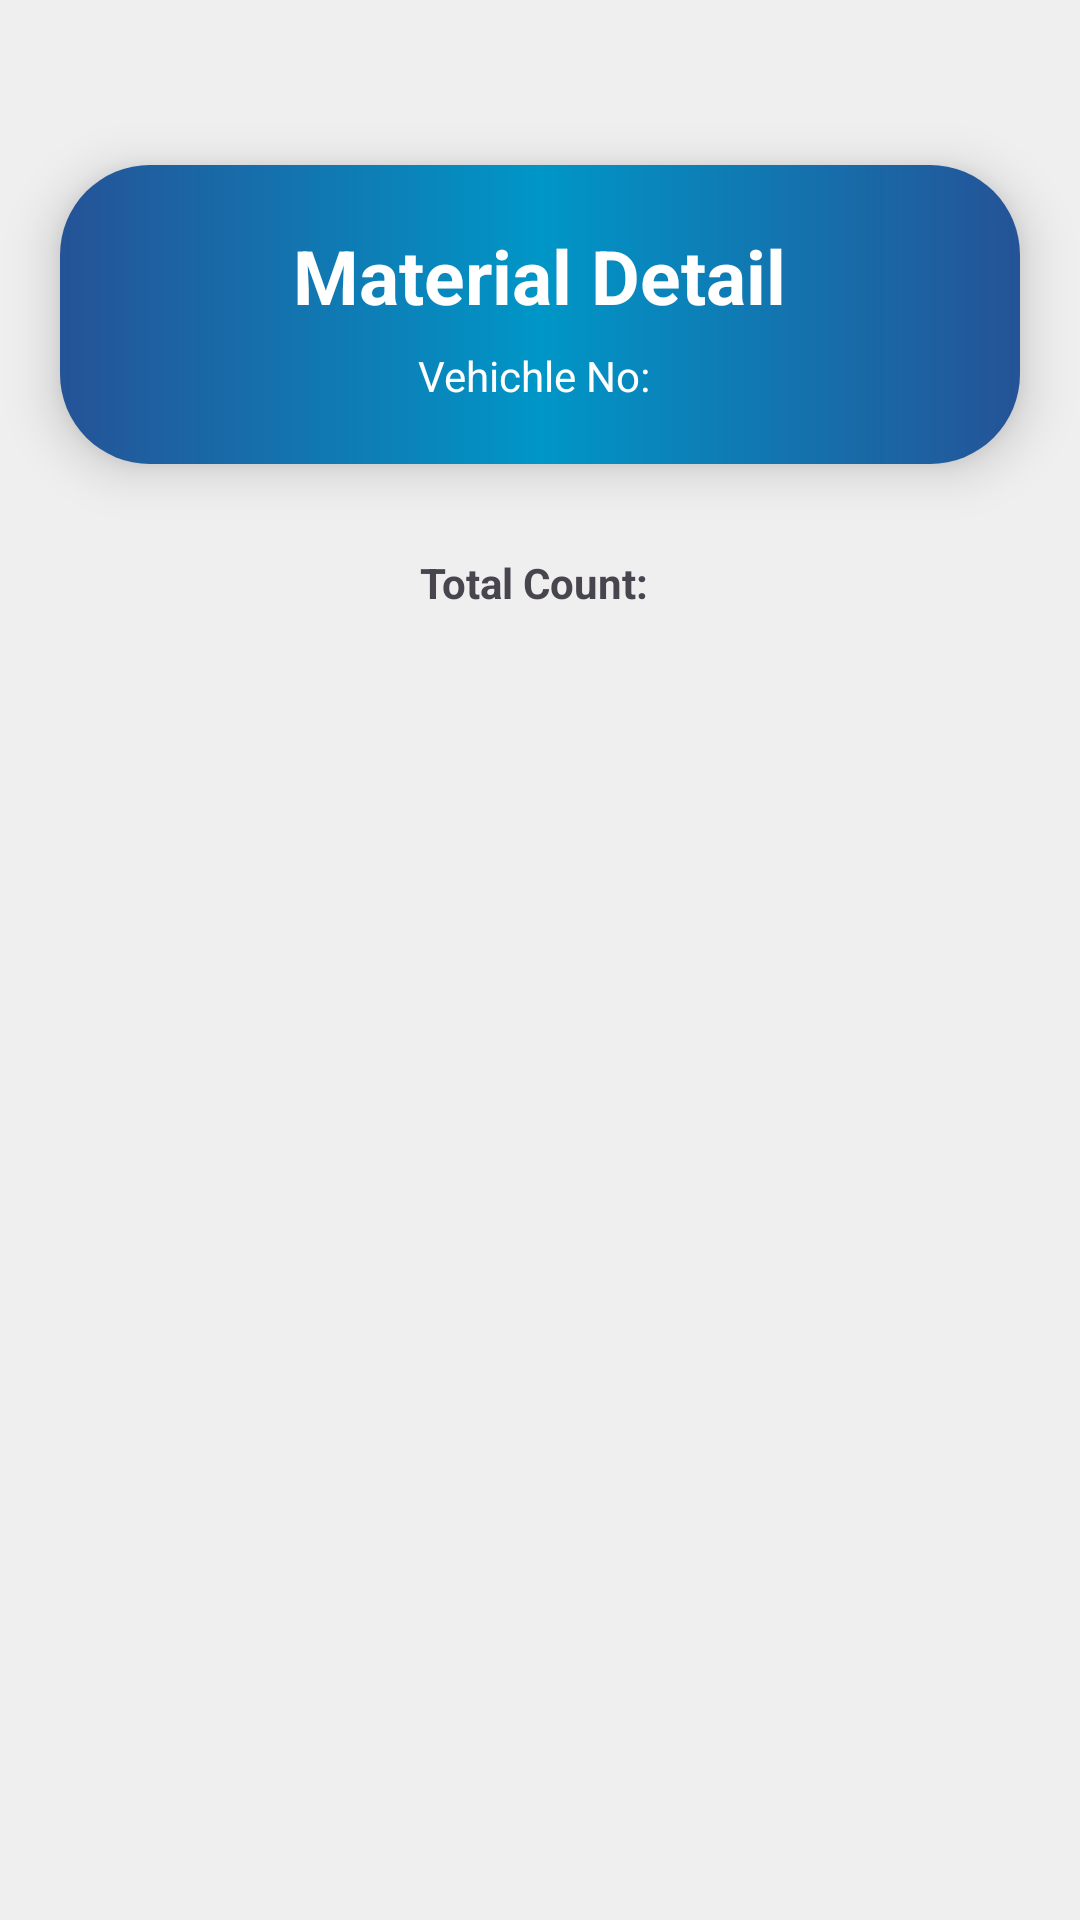

Produce the Android XML layout that renders to this screen, including the resource entries it uses.
<!-- AndroidManifest.xml: application theme Theme.Vitaran -->
<!-- res/layout/activity_route.xml -->
<?xml version="1.0" encoding="utf-8"?>
<RelativeLayout xmlns:android="http://schemas.android.com/apk/res/android"
    xmlns:app="http://schemas.android.com/apk/res-auto"
    xmlns:tools="http://schemas.android.com/tools"
    android:id="@+id/main"
    android:layout_width="match_parent"
    android:layout_height="match_parent"
    tools:context=".RouteActivity"
    android:background="#efefef">

    <RelativeLayout
        android:id="@+id/RouteHeader"
        android:layout_width="match_parent"
        android:layout_height="wrap_content"
        android:layout_centerHorizontal="true"
        android:layout_marginLeft="20dp"
        android:layout_marginTop="55dp"
        android:layout_marginRight="20dp"
        android:padding="20dp"
        android:elevation="10dp"
        android:background="@drawable/gradient">

        <TextView
            android:id="@+id/RouteHeading"
            android:layout_width="wrap_content"
            android:layout_height="wrap_content"
            android:layout_centerHorizontal="true"
            android:textColor="@color/white"
            android:text="Material Detail"
            android:textStyle="bold"
            android:textSize="25dp"/>

        <TextView
            android:id="@+id/VehicleHeading"
            android:layout_width="wrap_content"
            android:layout_height="wrap_content"
            android:layout_below="@+id/RouteHeading"
            android:layout_centerHorizontal="true"
            android:layout_marginTop="7dp"
            android:text="Vehichle No: "
            android:textColor="@color/white" />

    </RelativeLayout>

    <RelativeLayout
        android:id="@+id/RouteTotalCount"
        android:layout_width="match_parent"
        android:layout_height="wrap_content"
        android:background="@drawable/plain_background"
        android:layout_below="@+id/RouteHeader"
        android:layout_marginTop="20dp"
        android:layout_marginRight="20dp"
        android:layout_marginLeft="20dp"
        android:padding="10dp"
        android:elevation="20dp">

        <TextView
            android:id="@+id/RouteTotalText"
            android:layout_width="wrap_content"
            android:layout_height="wrap_content"
            android:layout_centerHorizontal="true"
            android:textColor="@color/royal_blue"
            android:text="Total Count: "
            android:textStyle="bold"/>

    </RelativeLayout>

    <androidx.recyclerview.widget.RecyclerView
        android:id="@+id/RecyclerView3"
        android:layout_width="match_parent"
        android:layout_height="wrap_content"
        android:layout_below="@+id/RouteTotalCount"
        android:layout_marginTop="20dp"
        android:layout_marginBottom="30dp"
        tools:listitem="@layout/activity_route_item"
        />

</RelativeLayout>
<!-- res/layout/activity_route_item.xml (included above) -->
<?xml version="1.0" encoding="utf-8"?>
<RelativeLayout xmlns:android="http://schemas.android.com/apk/res/android"
    android:layout_width="match_parent"
    android:layout_height="match_parent">

    <RelativeLayout
        android:layout_width="match_parent"
        android:layout_height="105dp">

        <RelativeLayout
            android:layout_width="305dp"
            android:layout_height="wrap_content"
            android:padding="20dp"
            android:background="@drawable/plain_background"
            android:layout_centerHorizontal="true"
            android:layout_centerInParent="true">

            <TextView
                android:id="@+id/DD"
                android:layout_width="wrap_content"
                android:layout_height="wrap_content"
                android:layout_centerHorizontal="true"
                android:text="DD No: "
                android:textColor="#0096C7"
                android:textStyle="bold"/>

            <TextView
                android:id="@+id/Resv"
                android:layout_width="wrap_content"
                android:layout_height="wrap_content"
                android:layout_centerHorizontal="true"
                android:layout_below="@+id/DD"
                android:layout_marginTop="5dp"
                android:text="Resv No: "
                android:textColor="#0096C7"
                android:textStyle="bold"/>

        </RelativeLayout>

        <ImageView
            android:id="@+id/CircleArrow"
            android:layout_width="70dp"
            android:layout_height="70dp"
            android:layout_alignParentLeft="true"
            android:layout_marginLeft="30dp"
            android:src="@drawable/circle_arrow"
            android:layout_marginTop="10dp"
            android:elevation="20dp"
            android:layout_centerVertical="true"/>

    </RelativeLayout>

</RelativeLayout>
<!-- resources referenced by this layout -->
<resources>
  <color name="white">#FFFFFFFF</color>
  <!-- drawable circle_arrow (drawable) -->
  <vector xmlns:android="http://schemas.android.com/apk/res/android" android:height="24dp" android:tint="#0096C7" android:viewportHeight="24" android:viewportWidth="24" android:width="24dp">
        
      <path android:fillColor="@android:color/white" android:pathData="M12,2C6.48,2 2,6.48 2,12s4.48,10 10,10 10,-4.48 10,-10S17.52,2 12,2zM12,14l-4,-4h8l-4,4z"/>
      
  </vector>
  <!-- drawable gradient (drawable) -->
  <?xml version="1.0" encoding="utf-8"?>
  <shape xmlns:android="http://schemas.android.com/apk/res/android">
      <gradient
          android:startColor="@color/tata_blue"
          android:centerColor="#0096C7"
          android:endColor="@color/tata_blue"
          />
      <corners
          android:radius="30dp"/>
  </shape>
  <style name="Theme.Vitaran" parent="Base.Theme.Vitaran">
      
      <item name="android:navigationBarColor">@android:color/transparent</item>
      <item name="android:statusBarColor">@android:color/transparent</item>
      <item name="android:windowLightStatusBar">?attr/isLightTheme</item>
    </style>
  <color name="tata_blue">#255397</color>
  <style name="Base.Theme.Vitaran" parent="Theme.Material3.DayNight.NoActionBar">
          
          
      </style>
</resources>
